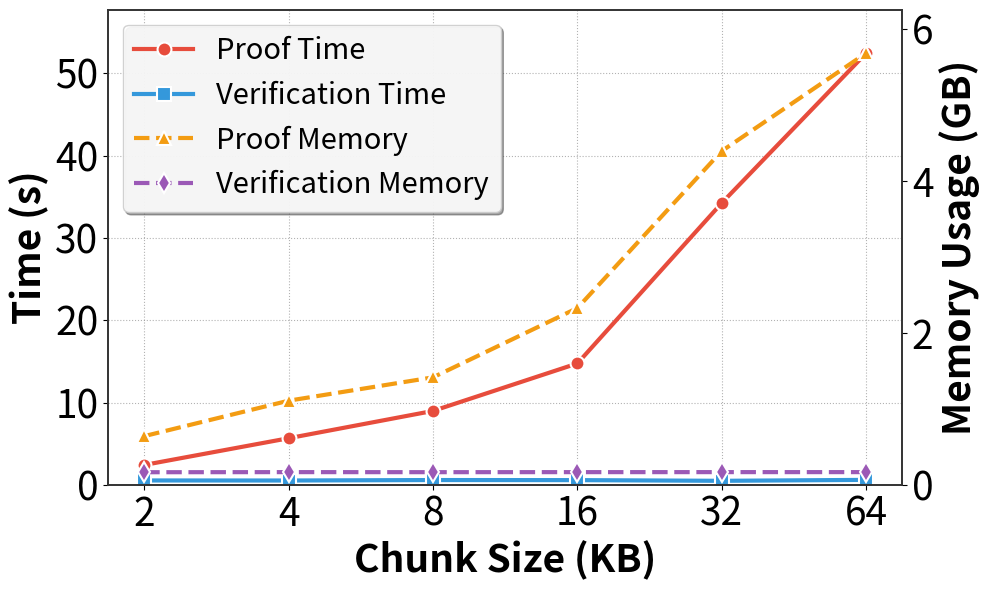

Generate this figure with matplotlib:
import matplotlib.pyplot as plt
import pandas as pd
import numpy as np

# 读取数据
data = {
    'Input KB': [2, 4, 8, 16, 32, 64],
    'Proof Time (s)': [2.443333, 5.69, 9.003333, 14.773333, 34.26, 52.46],
    'Ver Time (s)': [0.56, 0.553333, 0.61, 0.6, 0.516667, 0.63],
    'Prove Mem (GB)': [0.6443862915, 1.111258189, 1.418476105, 2.330669403, 4.398756663, 5.687507629],
    'Ver Mem (GB)': [0.1690953573, 0.1704355876, 0.1697756449, 0.1702613831, 0.1704661051, 0.1704661051]  # 最后一个缺失值用前一个替代
}

# 创建DataFrame
df = pd.DataFrame(data)

# 设置图表参数
fig, ax1 = plt.subplots(figsize=(10, 6))

# 创建第二个y轴
ax2 = ax1.twinx()

# 绘制时间折线图（左y轴）
line1 = ax1.plot(df['Input KB'], df['Proof Time (s)'], 
                 marker='o', linewidth=3, markersize=10, 
                 color='#e74c3c', label='Proof Time', 
                 markerfacecolor='#e74c3c', markeredgecolor='white', markeredgewidth=1.5)

line2 = ax1.plot(df['Input KB'], df['Ver Time (s)'], 
                 marker='s', linewidth=3, markersize=10, 
                 color='#3498db', label='Verification Time',
                 markerfacecolor='#3498db', markeredgecolor='white', markeredgewidth=1.5)

# 绘制内存使用折线图（右y轴）
line3 = ax2.plot(df['Input KB'], df['Prove Mem (GB)'], 
                 marker='^', linewidth=3, markersize=10, 
                 color='#f39c12', label='Proof Memory', 
                 markerfacecolor='#f39c12', markeredgecolor='white', markeredgewidth=1.5,
                 linestyle='--')

line4 = ax2.plot(df['Input KB'], df['Ver Mem (GB)'], 
                 marker='d', linewidth=3, markersize=10, 
                 color='#9b59b6', label='Verification Memory',
                 markerfacecolor='#9b59b6', markeredgecolor='white', markeredgewidth=1.5,
                 linestyle='--')

# 设置左y轴（时间）
ax1.set_xlabel( 'Chunk Size (KB)', fontsize=28, fontweight='bold')
ax1.set_ylabel('Time (s)', fontsize=28, fontweight='bold', color='black')
ax1.tick_params(axis='y', labelcolor='black', labelsize=28)
ax1.tick_params(axis='x', labelsize=28)

# 设置右y轴（内存）
ax2.set_ylabel('Memory Usage (GB)', fontsize=28, fontweight='bold', color='black')
ax2.tick_params(axis='y', labelcolor='black', labelsize=28)


# 设置网格
ax1.grid(True, linestyle=':', alpha=0.6, color='gray')
ax1.set_axisbelow(True)

# 设置x轴为log2刻度
ax1.set_xscale('log', base=2)
ax1.set_xticks(df['Input KB'])
ax1.get_xaxis().set_major_formatter(plt.ScalarFormatter())

# 设置y轴范围
ax1.set_ylim(0, max(df['Proof Time (s)']) * 1.1)
ax2.set_ylim(0, max(df['Prove Mem (GB)']) * 1.1)

# 合并图例
lines1 = line1 + line2
lines2 = line3 + line4
labels1 = [l.get_label() for l in lines1]
labels2 = [l.get_label() for l in lines2]
ax1.legend(lines1 + lines2, labels1 + labels2, fontsize=21, loc='upper left', 
           frameon=True, fancybox=True, shadow=True, framealpha=0.9)

# 设置边框
for spine in ax1.spines.values():
    spine.set_linewidth(1.2)
    spine.set_color('#333333')
for spine in ax2.spines.values():
    spine.set_linewidth(1.2)
    spine.set_color('#333333')

# 调整布局
plt.tight_layout()

# 显示和保存图表

plt.savefig('zkp_efficiency_time_memory.pdf', format='pdf', dpi=300, bbox_inches='tight')
plt.savefig('zkp_efficiency_time_memory.png', format='png', dpi=300, bbox_inches='tight')